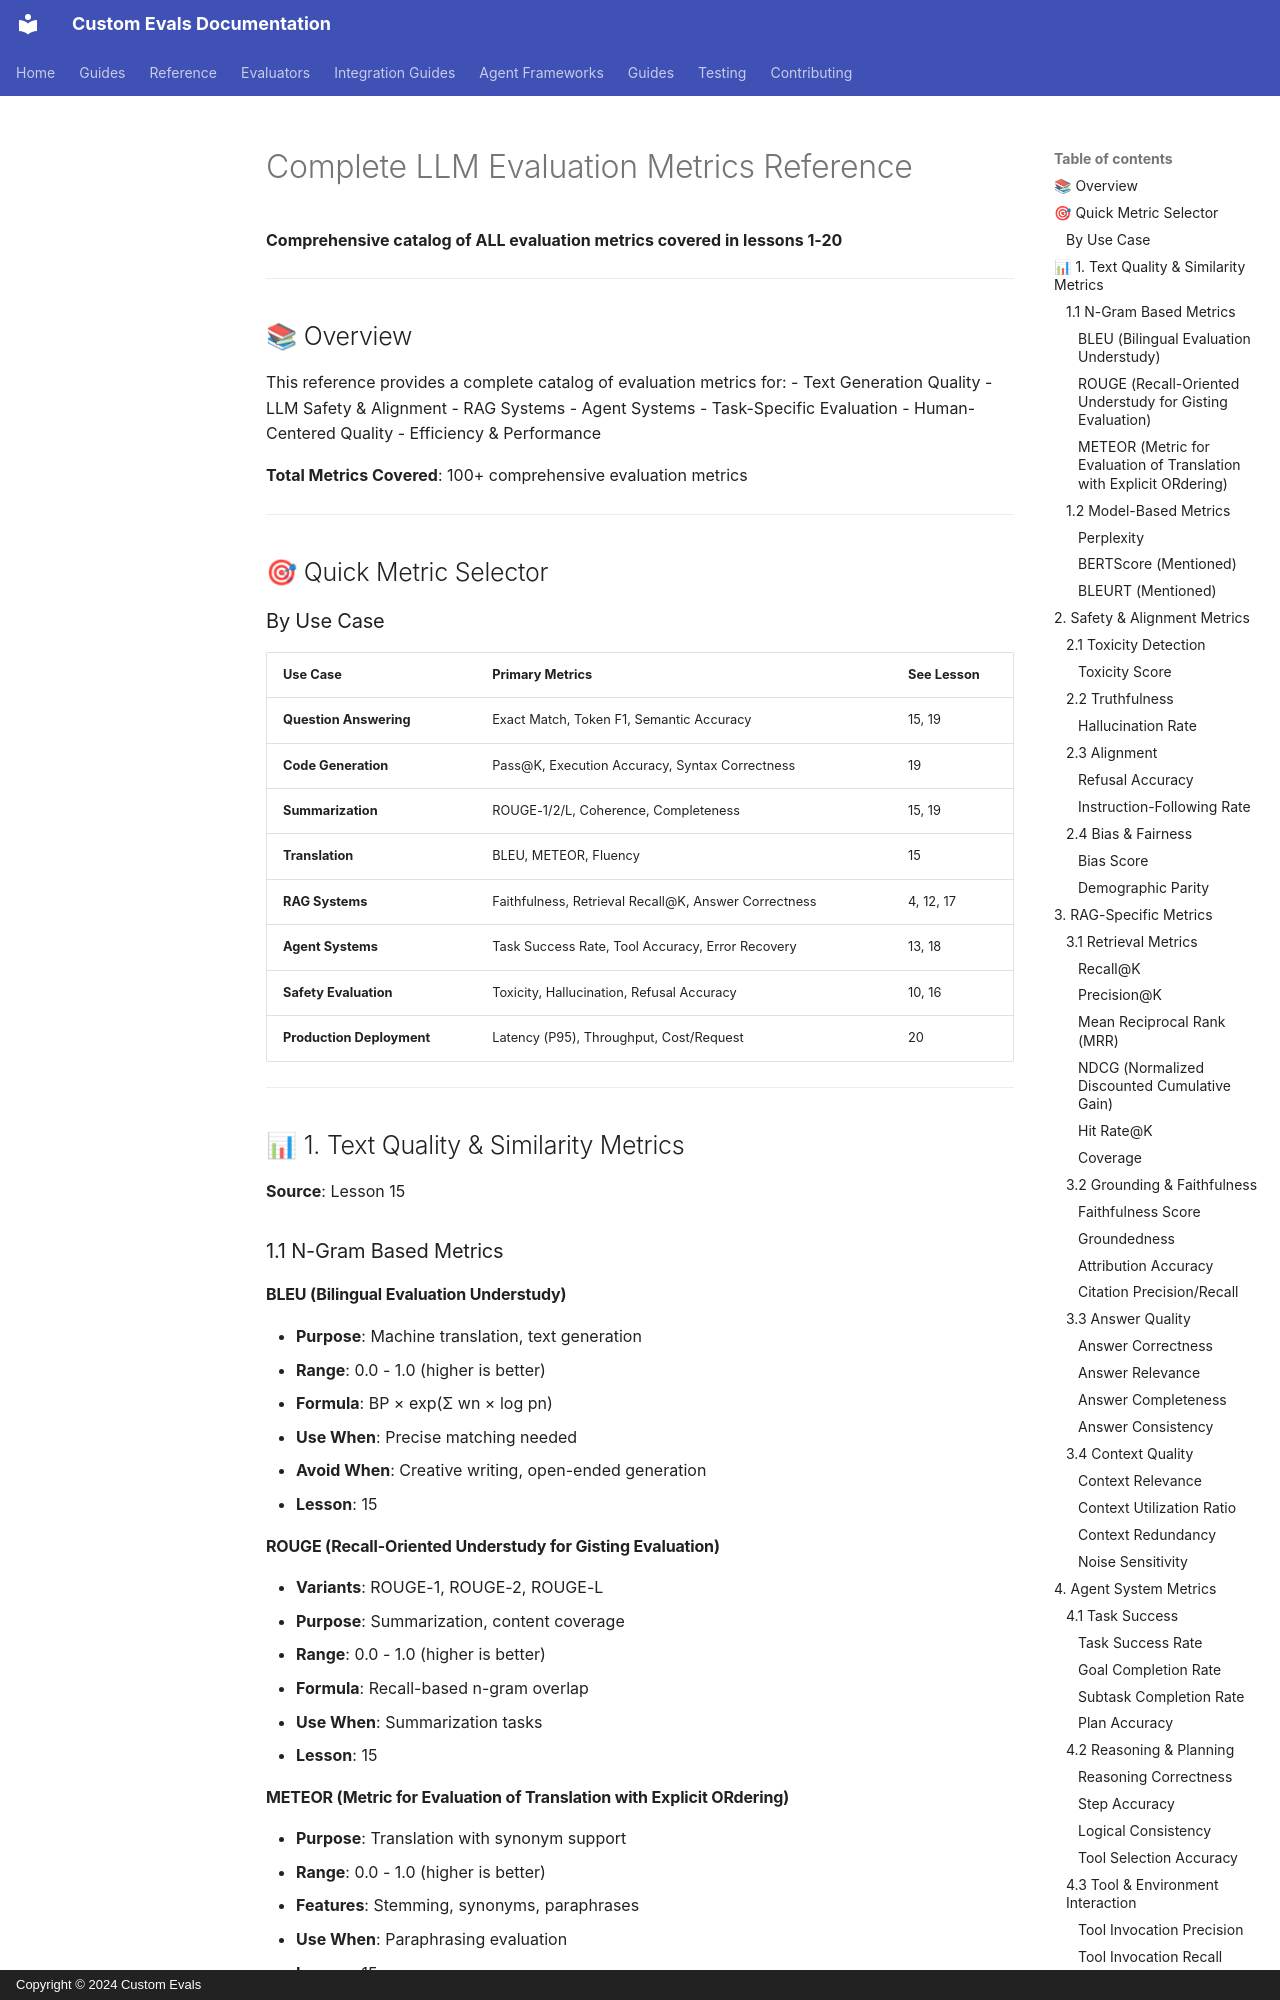

repository: anjijava16/cust-evals · page: learn/METRICS_REFERENCE/index.html · generator: mkdocs · copyright: Copyright © 2024 Custom Evals

# Complete LLM Evaluation Metrics Reference

**Comprehensive catalog of ALL evaluation metrics covered in lessons 1-20**

---

## 📚 Overview

This reference provides a complete catalog of evaluation metrics for:
- Text Generation Quality
- LLM Safety & Alignment
- RAG Systems
- Agent Systems
- Task-Specific Evaluation
- Human-Centered Quality
- Efficiency & Performance

**Total Metrics Covered**: 100+ comprehensive evaluation metrics

---

## 🎯 Quick Metric Selector

### By Use Case

| Use Case | Primary Metrics | See Lesson |
|----------|----------------|------------|
| **Question Answering** | Exact Match, Token F1, Semantic Accuracy | 15, 19 |
| **Code Generation** | Pass@K, Execution Accuracy, Syntax Correctness | 19 |
| **Summarization** | ROUGE-1/2/L, Coherence, Completeness | 15, 19 |
| **Translation** | BLEU, METEOR, Fluency | 15 |
| **RAG Systems** | Faithfulness, Retrieval Recall@K, Answer Correctness | 4, 12, 17 |
| **Agent Systems** | Task Success Rate, Tool Accuracy, Error Recovery | 13, 18 |
| **Safety Evaluation** | Toxicity, Hallucination, Refusal Accuracy | 10, 16 |
| **Production Deployment** | Latency (P95), Throughput, Cost/Request | 20 |

---

## 📊 1. Text Quality & Similarity Metrics

**Source**: Lesson 15

###  1.1 N-Gram Based Metrics

#### **BLEU (Bilingual Evaluation Understudy)**
- **Purpose**: Machine translation, text generation
- **Range**: 0.0 - 1.0 (higher is better)
- **Formula**: BP × exp(Σ wn × log pn)
- **Use When**: Precise matching needed
- **Avoid When**: Creative writing, open-ended generation
- **Lesson**: 15
